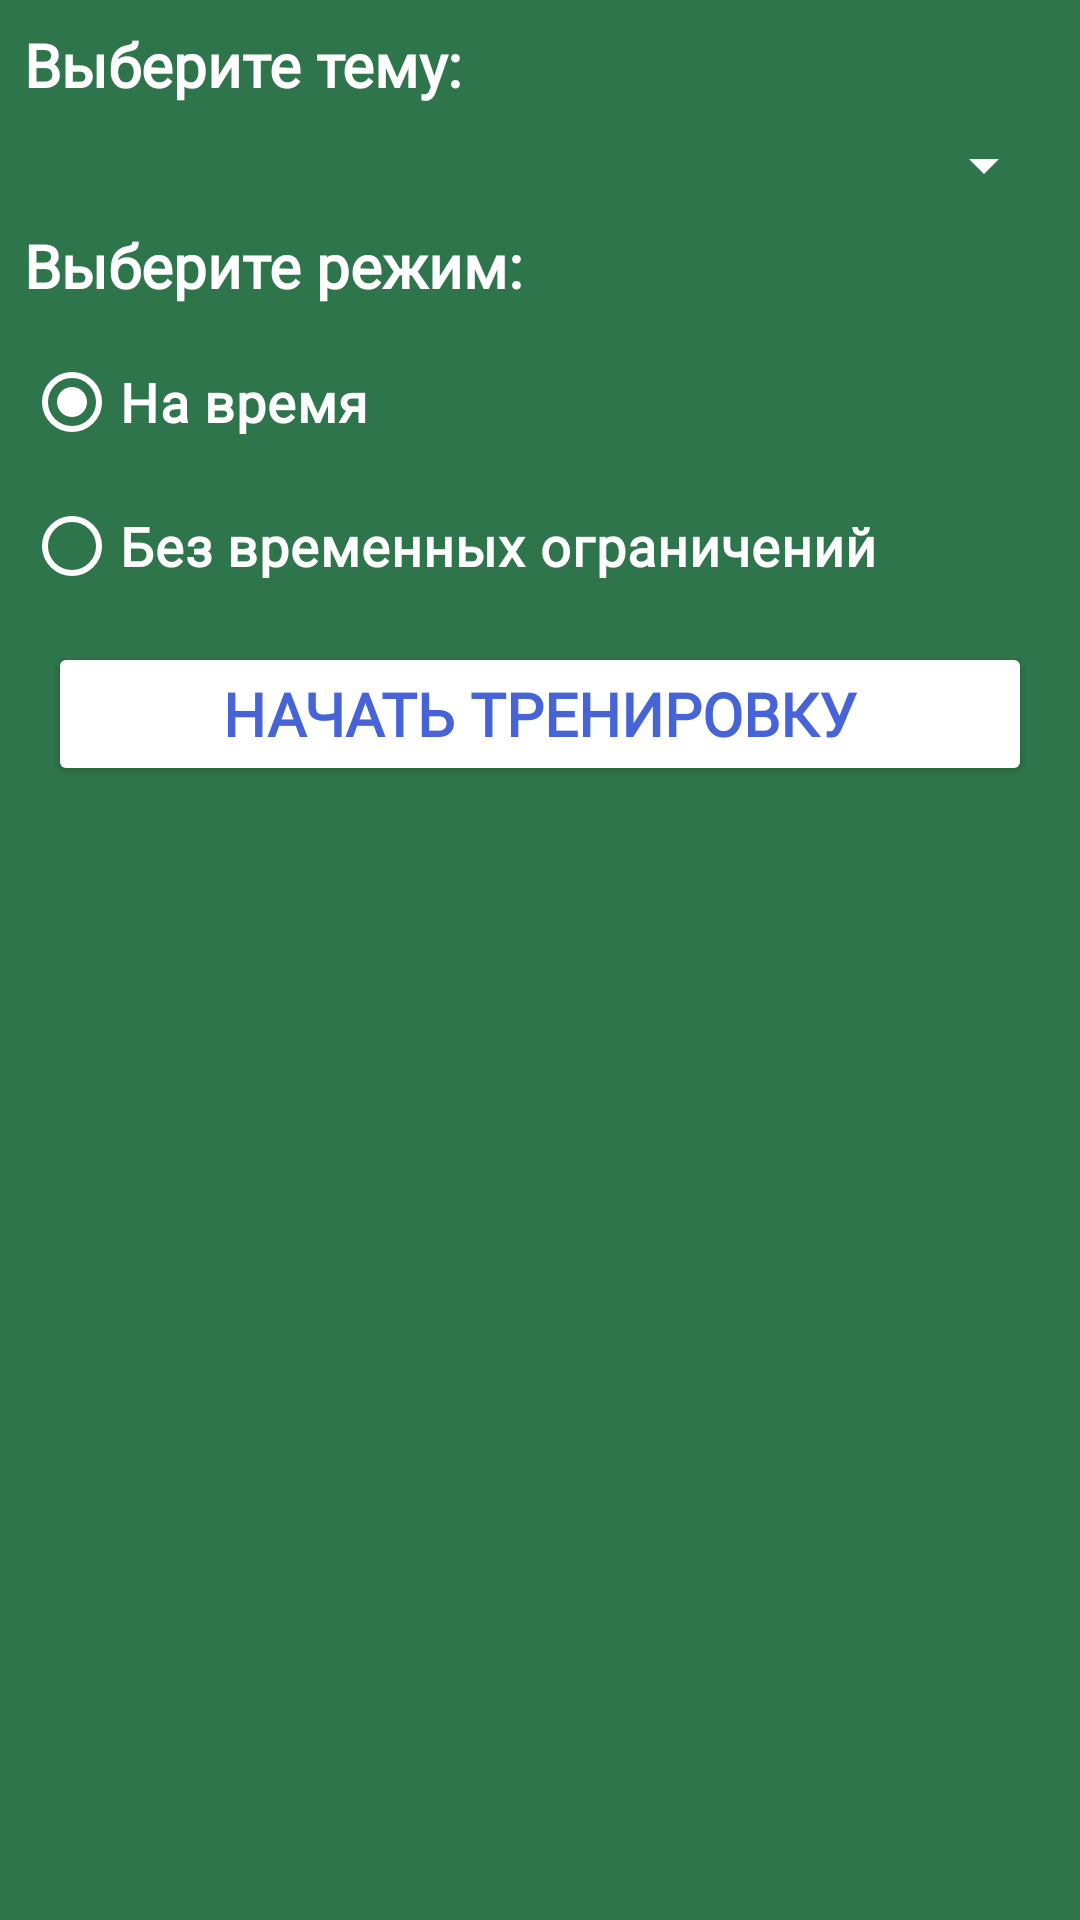

Here is an Android app screen rendered from its layout file. Give the layout XML and the strings, colors and styles it references.
<!-- AndroidManifest.xml: application theme Theme.NumGame -->
<!-- res/layout/activity_train_menu.xml -->
<?xml version="1.0" encoding="utf-8"?>
<androidx.constraintlayout.widget.ConstraintLayout xmlns:android="http://schemas.android.com/apk/res/android"
    xmlns:app="http://schemas.android.com/apk/res-auto"
    xmlns:tools="http://schemas.android.com/tools"
    android:id="@+id/main"
    android:layout_width="match_parent"
    android:layout_height="match_parent"
    android:background="@color/chalkboard"
    tools:context=".TrainMenuActivity">

    <TextView
        android:id="@+id/textView4"
        style="@style/whiteText"
        android:layout_width="0dp"
        android:layout_height="wrap_content"
        android:layout_marginStart="8dp"
        android:layout_marginTop="8dp"
        android:layout_marginEnd="8dp"
        android:text="@string/choose_theme"
        app:layout_constraintEnd_toEndOf="parent"
        app:layout_constraintStart_toStartOf="parent"
        app:layout_constraintTop_toTopOf="parent" />

    <RadioGroup
        android:id="@+id/trainRadioGroup"
        android:layout_width="0dp"
        android:layout_height="wrap_content"
        android:layout_marginTop="8dp"
        app:layout_constraintEnd_toEndOf="@+id/trainSpinner"
        app:layout_constraintStart_toStartOf="@+id/trainSpinner"
        app:layout_constraintTop_toBottomOf="@+id/textView3">

        <RadioButton
            android:id="@+id/limitedTimeRadioBtn"
            style="@style/whiteRadioBtn"
            android:layout_width="match_parent"
            android:layout_height="wrap_content"
            android:checked="true"
            android:text="@string/limited_time" />

        <RadioButton
            android:id="@+id/unlimitedTimeRadioBtn"
            style="@style/whiteRadioBtn"
            android:layout_width="match_parent"
            android:layout_height="wrap_content"
            android:text="@string/unlimited_time" />
    </RadioGroup>

    <Spinner
        android:id="@+id/trainSpinner"
        android:layout_width="0dp"
        android:layout_height="wrap_content"
        android:layout_marginTop="8dp"
        android:backgroundTint="@color/white"
        android:spinnerMode="dropdown"
        app:layout_constraintEnd_toEndOf="@+id/textView4"
        app:layout_constraintStart_toStartOf="@+id/textView4"
        app:layout_constraintTop_toBottomOf="@+id/textView4"
        tools:listitem="@layout/dropdown_item" />

    <TextView
        android:id="@+id/textView3"
        style="@style/whiteText"
        android:layout_width="0dp"
        android:layout_height="wrap_content"
        android:layout_marginTop="8dp"
        android:text="@string/choose_mode"
        app:layout_constraintEnd_toEndOf="@+id/trainSpinner"
        app:layout_constraintStart_toStartOf="@+id/trainSpinner"
        app:layout_constraintTop_toBottomOf="@+id/trainSpinner" />

    <Button
        android:id="@+id/startTrainBtn"
        style="@style/paperButton"
        android:layout_width="0dp"
        android:layout_height="wrap_content"
        android:layout_marginStart="8dp"
        android:layout_marginTop="8dp"
        android:layout_marginEnd="8dp"
        android:text="@string/train_start"
        app:layout_constraintEnd_toEndOf="@+id/trainRadioGroup"
        app:layout_constraintStart_toStartOf="@+id/trainRadioGroup"
        app:layout_constraintTop_toBottomOf="@+id/trainRadioGroup" />

</androidx.constraintlayout.widget.ConstraintLayout>
<!-- res/layout/dropdown_item.xml (included above) -->
<CheckedTextView xmlns:android="http://schemas.android.com/apk/res/android"
    android:id="@android:id/text1"
    style="?android:attr/spinnerDropDownItemStyle"

    android:layout_width="match_parent"
    android:layout_height="48dip"
    android:ellipsize="marquee"
    android:singleLine="true"
    android:textAppearance="@style/whiteText" />
<!-- resources referenced by this layout -->
<resources>
  <color name="chalkboard">#FF2F754B</color>
  <color name="white">#FFFFFFFF</color>
  <string name="choose_mode">Выберите режим:</string>
  <string name="choose_theme">Выберите тему:</string>
  <string name="limited_time">На время</string>
  <string name="train_start">Начать тренировку</string>
  <string name="unlimited_time">Без временных ограничений</string>
  <style name="paperButton">
          <item name="android:backgroundTint">@color/white</item>
          <item name="android:textColor">@color/pen</item>
          <item name="fontFamily">@font/bad_script</item>
          <item name="android:textStyle">bold</item>
          <item name="android:textSize">20sp</item>
          <item name="shapeAppearance">@style/ShapeAppearance.Material3.Corner.None</item>
          <item name="cornerRadius">8dp</item>
          
      </style>
  <style name="whiteRadioBtn">
          <item name="android:fontFamily">@font/bad_script</item>
          <item name="android:textColor">@color/white</item>
          <item name="android:textSize">18sp</item>
          <item name="android:textStyle">bold</item>
          <item name="buttonTint">@color/white</item>
      </style>
  <style name="whiteText">
          <item name="android:fontFamily">@font/bad_script</item>
          <item name="android:textColor">@color/white</item>
          <item name="android:textSize">20sp</item>
          <item name="android:textStyle">bold</item>
      </style>
  <style name="Theme.NumGame" parent="Base.Theme.NumGame" />
  <color name="pen">#FF4664D7</color>
  <style name="Base.Theme.NumGame" parent="Theme.Material3.DayNight.NoActionBar">
          
          
      </style>
</resources>
